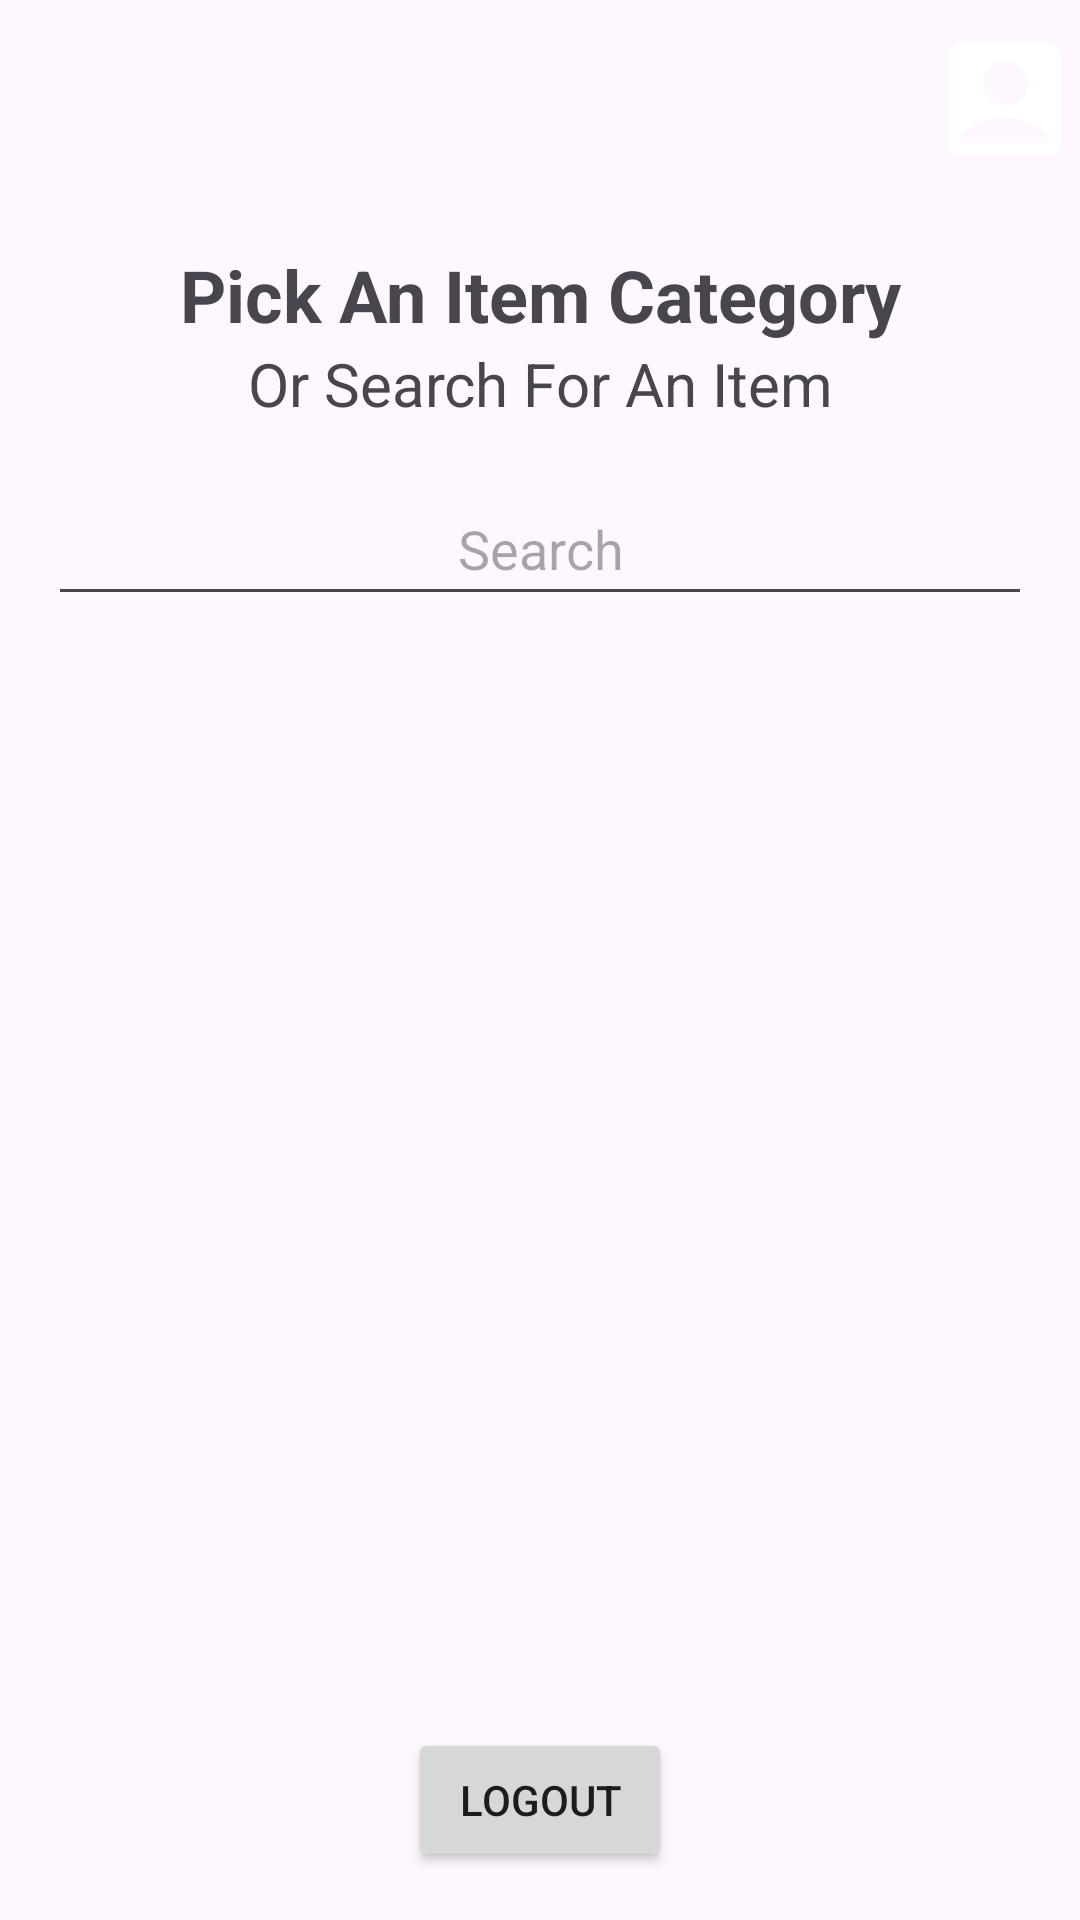

This screen was rendered from an Android layout file. Write that file and the resources it references.
<!-- AndroidManifest.xml: application theme Theme.HardwareHive -->
<!-- res/layout/fragment_admin_category_picker.xml -->
<?xml version="1.0" encoding="utf-8"?>
<FrameLayout xmlns:android="http://schemas.android.com/apk/res/android"
    xmlns:app="http://schemas.android.com/apk/res-auto"
    xmlns:tools="http://schemas.android.com/tools"
    android:layout_width="match_parent"
    android:layout_height="match_parent"
    android:clipToPadding="false"
    tools:context=".Admin.CategoryPicker.AdminCategoryPickerFragment">

    <androidx.constraintlayout.widget.ConstraintLayout
        android:layout_width="match_parent"
        android:layout_height="match_parent">

        <TextView
            android:id="@+id/pickAnItemCategoryTextView"
            android:layout_width="match_parent"
            android:layout_height="0dp"
            android:layout_marginTop="24dp"
            android:layout_weight="0.3"
            android:text="@string/pick_an_item"
            android:textAlignment="center"
            android:textSize="24sp"
            android:textStyle="bold"
            app:layout_constraintStart_toStartOf="parent"
            app:layout_constraintTop_toBottomOf="@+id/viewUsersButton" />

        <androidx.recyclerview.widget.RecyclerView
            android:id="@+id/pickCategoryGrid"
            android:layout_width="match_parent"
            android:layout_height="0dp"
            android:layout_marginTop="16dp"
            android:layout_marginBottom="16dp"
            android:layout_weight="2"
            app:layout_constraintBottom_toTopOf="@+id/logoutButton"
            app:layout_constraintEnd_toEndOf="parent"
            app:layout_constraintHorizontal_bias="1.0"
            app:layout_constraintStart_toStartOf="parent"
            app:layout_constraintTop_toBottomOf="@+id/searchBarEditText"
            app:layout_constraintVertical_bias="0.0">

        </androidx.recyclerview.widget.RecyclerView>

        <ImageButton
            android:id="@+id/viewUsersButton"
            android:layout_width="50dp"
            android:layout_height="50dp"
            android:layout_marginTop="8dp"
            android:background="@android:color/transparent"
            android:contentDescription="@string/view_users"
            android:scaleType="fitCenter"
            android:src="@drawable/account_icon"
            app:layout_constraintEnd_toEndOf="parent"
            app:layout_constraintTop_toTopOf="parent" />

        <TextView
            android:id="@+id/orSearchForAnItemTextView"
            android:layout_width="wrap_content"
            android:layout_height="wrap_content"
            android:text="@string/search_for_item"
            android:textSize="20sp"
            app:layout_constraintEnd_toEndOf="parent"
            app:layout_constraintStart_toStartOf="parent"
            app:layout_constraintTop_toBottomOf="@+id/pickAnItemCategoryTextView" />

        <EditText
            android:id="@+id/searchBarEditText"
            android:layout_width="0dp"
            android:layout_height="48dp"
            android:layout_marginStart="16dp"
            android:layout_marginTop="16dp"
            android:layout_marginEnd="16dp"
            android:ems="10"
            android:hint="@string/search"
            android:importantForAutofill="no"
            android:inputType="text"
            android:labelFor="@id/orSearchForAnItemTextView"
            android:singleLine="true"
            android:textAlignment="center"
            app:layout_constraintEnd_toEndOf="parent"
            app:layout_constraintStart_toStartOf="parent"
            app:layout_constraintTop_toBottomOf="@+id/orSearchForAnItemTextView" />

        <Button
            android:id="@+id/logoutButton"
            android:layout_width="wrap_content"
            android:layout_height="wrap_content"
            android:layout_marginBottom="16dp"
            android:text="@string/logout"
            app:layout_constraintBottom_toBottomOf="parent"
            app:layout_constraintEnd_toEndOf="parent"
            app:layout_constraintStart_toStartOf="parent" />
    </androidx.constraintlayout.widget.ConstraintLayout>

</FrameLayout>
<!-- resources referenced by this layout -->
<resources>
  <!-- drawable account_icon (drawable) -->
  <vector xmlns:android="http://schemas.android.com/apk/res/android" android:height="24dp" android:tint="@color/purple" android:viewportHeight="24" android:viewportWidth="24" android:width="24dp">
        
      <path android:fillColor="@android:color/white" android:pathData="M19,3H5C3.9,3 3,3.9 3,5v14c0,1.1 0.9,2 2,2h14c1.1,0 2,-0.9 2,-2V5C21,3.9 20.1,3 19,3zM12,6c1.93,0 3.5,1.57 3.5,3.5c0,1.93 -1.57,3.5 -3.5,3.5s-3.5,-1.57 -3.5,-3.5C8.5,7.57 10.07,6 12,6zM19,19H5v-0.23c0,-0.62 0.28,-1.2 0.76,-1.58C7.47,15.82 9.64,15 12,15s4.53,0.82 6.24,2.19c0.48,0.38 0.76,0.97 0.76,1.58V19z"/>
      
  </vector>
  <string name="logout">Logout</string>
  <string name="pick_an_item">Pick An Item Category</string>
  <string name="search">Search</string>
  <string name="search_for_item">Or Search For An Item</string>
  <string name="view_users">View users</string>
  <style name="Theme.HardwareHive" parent="Base.Theme.HardwareHive" />
  <style name="Base.Theme.HardwareHive" parent="Theme.Material3.DayNight.NoActionBar">
          
          
      </style>
</resources>
